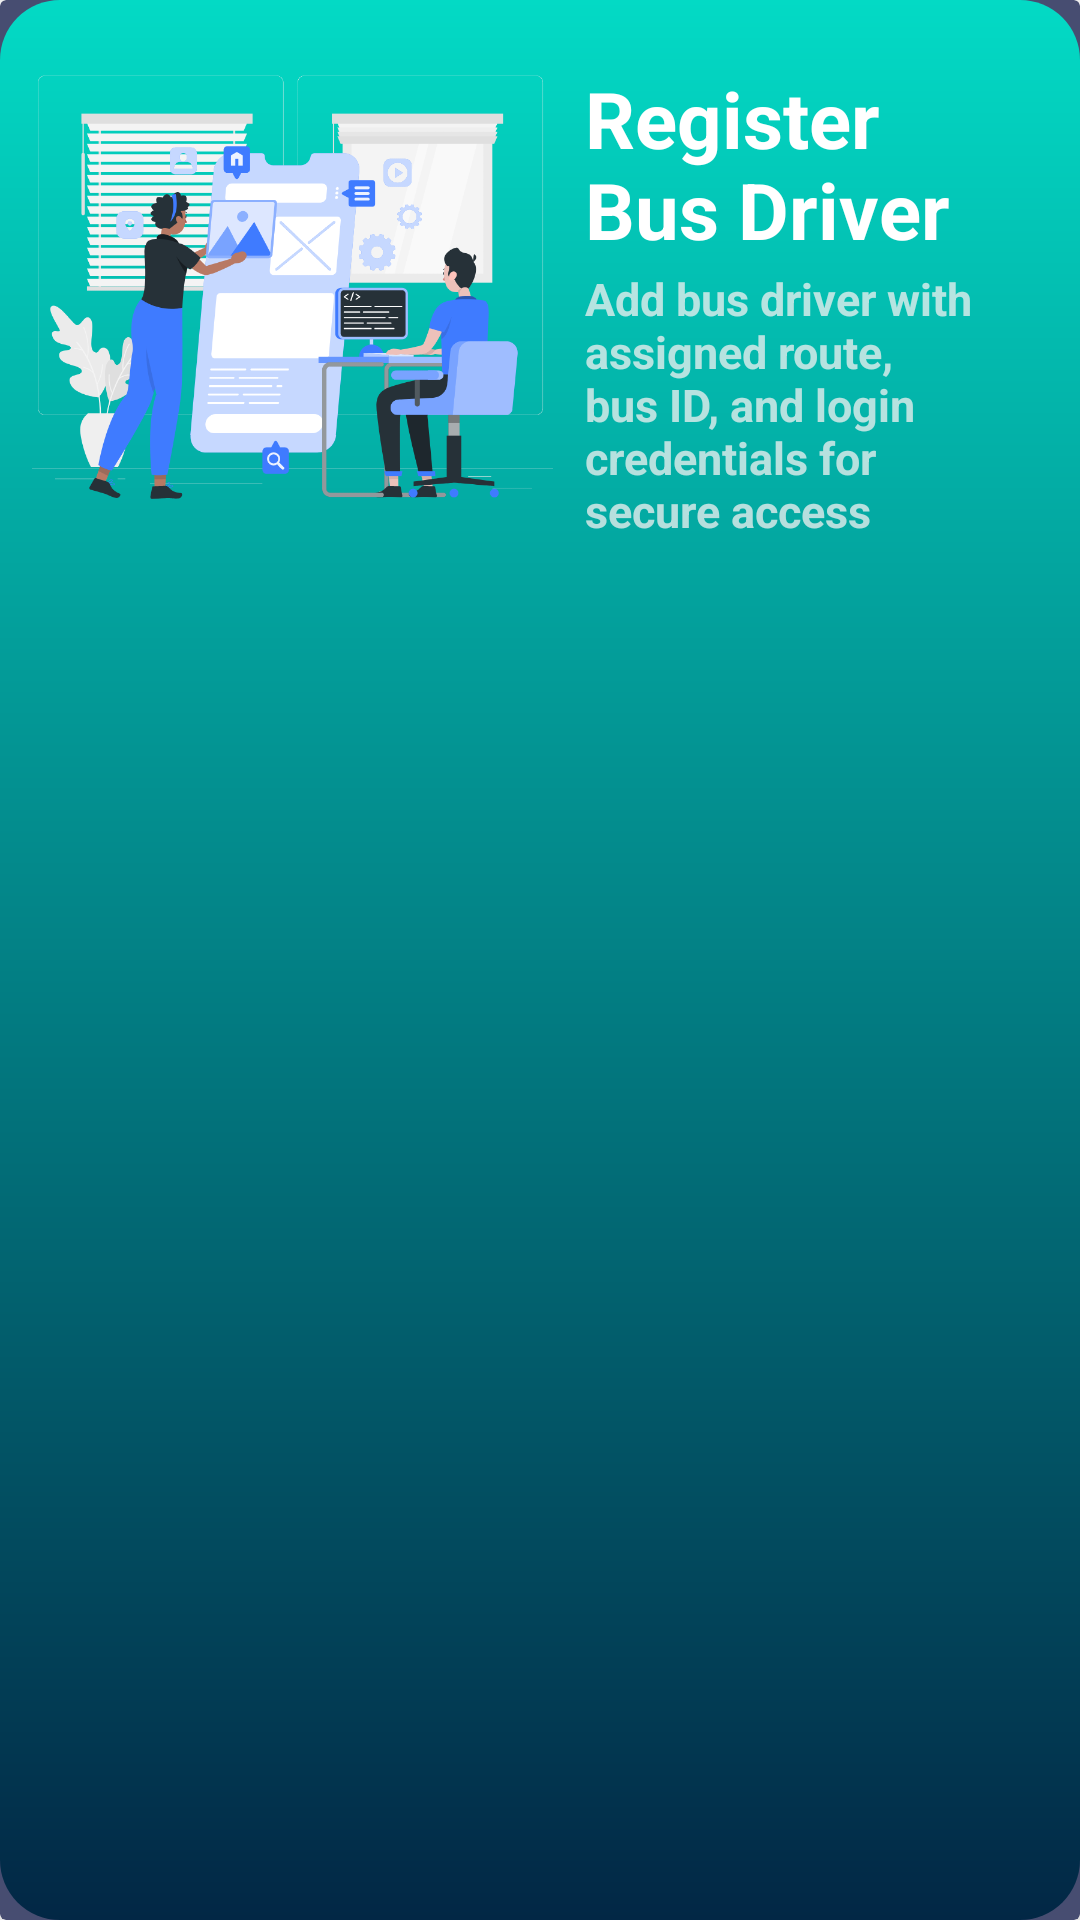

Write the Android layout XML for this screen, with the resource values it uses.
<!-- AndroidManifest.xml: application theme Theme.BusLocatorSystem -->
<!-- res/layout/card_layout.xml -->
<?xml version="1.0" encoding="utf-8"?>
<androidx.cardview.widget.CardView xmlns:android="http://schemas.android.com/apk/res/android"
    android:layout_width="match_parent"
    android:layout_height="wrap_content"
    xmlns:app="http://schemas.android.com/apk/res-auto"
    android:background="@color/bgcolor"
    android:backgroundTint="@color/bgcolor"
    android:layout_margin="10dp"
    app:cardElevation="50dp">

    <LinearLayout
        android:layout_width="match_parent"
        android:layout_height="match_parent"
        android:background="@drawable/uigradient"
        android:orientation="horizontal"
        android:paddingHorizontal="10dp"
        android:paddingVertical="20dp">


        <ImageView
            android:id="@+id/imageView"
            android:layout_width="350dp"
            android:layout_height="150dp"
            android:layout_weight="1"
            android:src="@drawable/registerdriver" />


        <LinearLayout
            android:layout_width="match_parent"
            android:layout_height="wrap_content"
            android:layout_weight="1"
            android:layout_marginHorizontal="10dp"
            android:orientation="vertical">

            <TextView
                android:id="@+id/titleTextView"
                android:layout_width="match_parent"
                android:layout_height="wrap_content"
                android:layout_marginVertical="2dp"
                android:layout_weight="1"
                android:text="Register Bus Driver"
                android:textColor="#fff"
                android:textSize="26dp"
                android:textStyle="bold" />

            <TextView
                android:id="@+id/descriptionTextView"
                android:layout_width="match_parent"
                android:layout_height="wrap_content"
                android:text="Add bus driver with assigned route, bus ID, and login credentials for secure access"
                android:textColor="#C1F1F1F1"
                android:textSize="15dp"
                android:textStyle="bold" />

        </LinearLayout>
    </LinearLayout>
</androidx.cardview.widget.CardView>
<!-- resources referenced by this layout -->
<resources>
  <color name="bgcolor">#474D71</color>
  <!-- drawable registerdriver: png bitmap (drawable, 72695 bytes) -->
  <!-- drawable uigradient (drawable) -->
  <?xml version="1.0" encoding="utf-8"?>
  <shape android:shape="rectangle" xmlns:android="http://schemas.android.com/apk/res/android">
      <gradient
          android:startColor="@color/colorPrimary"
          android:endColor="#022745"
          android:angle="30" />
  
      <corners
          android:topLeftRadius="20dp"
          android:bottomLeftRadius="20dp"
          android:bottomRightRadius="20dp"
          android:topRightRadius="20dp" />
  </shape>
  <style name="Theme.BusLocatorSystem" parent="Theme.MaterialComponents.DayNight.DarkActionBar">
  
          
          <item name="colorPrimary">@color/colorPrimary</item>
          <item name="colorPrimaryDark">@color/colorPrimaryDark</item>
          <item name="colorAccent">@color/colorAccent</item>
          <item name="colorOnPrimary">@color/white</item>
          
          <item name="colorSecondary">@color/teal_200</item>
          <item name="colorSecondaryVariant">@color/teal_700</item>
          <item name="colorOnSecondary">@color/black</item>
          
          <item name="android:statusBarColor">?attr/colorPrimaryVariant</item>
          
      </style>
  <color name="colorPrimary">#FF03DAC5</color>
  <color name="colorPrimaryDark">#0099ff</color>
  <color name="colorAccent">#D81B60</color>
  <color name="white">#FFFFFFFF</color>
  <color name="teal_200">#FF03DAC5</color>
  <color name="teal_700">#FF018786</color>
  <color name="black">#FF000000</color>
</resources>
